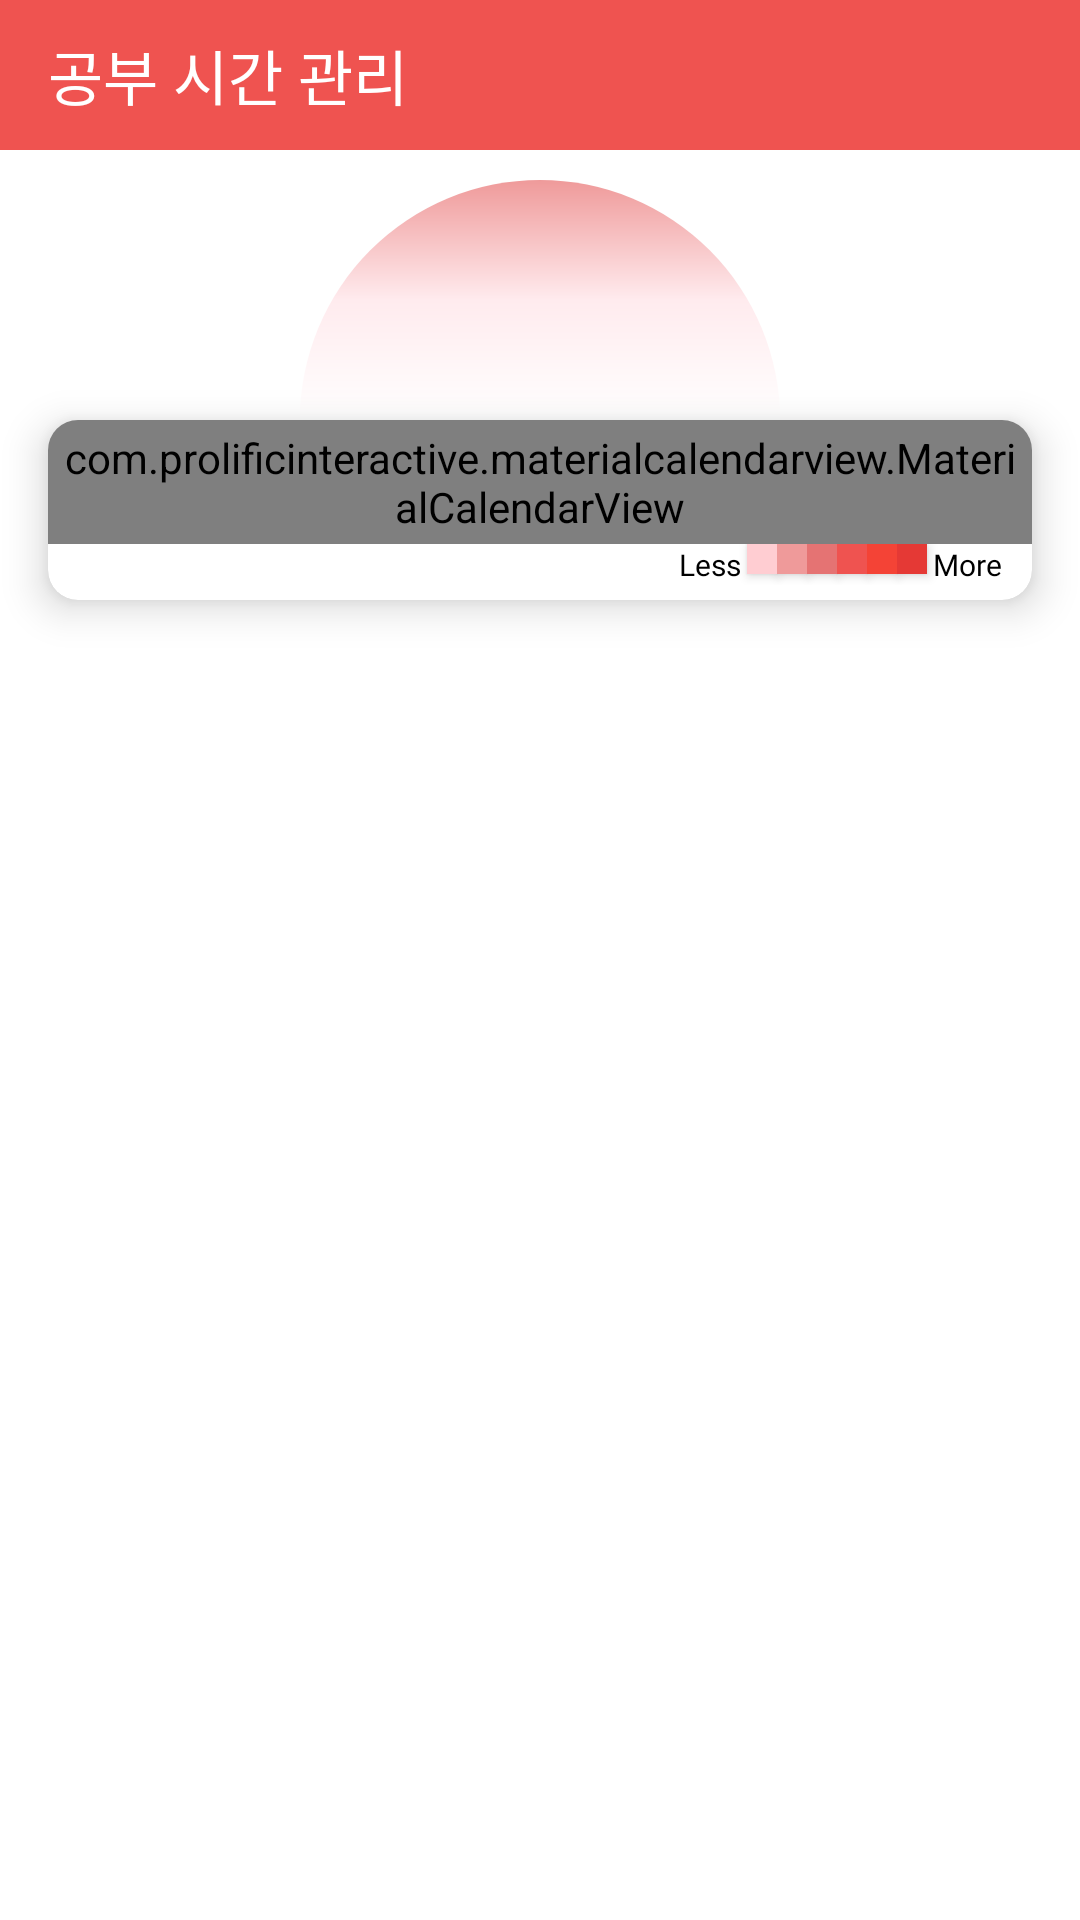

Layout XML and referenced resources for this Android screen:
<!-- AndroidManifest.xml: application theme AppTheme -->
<!-- res/layout/fragment_main.xml -->
<?xml version="1.0" encoding="utf-8"?>
<ScrollView xmlns:android="http://schemas.android.com/apk/res/android"
    xmlns:app="http://schemas.android.com/apk/res-auto"
    xmlns:tools="http://schemas.android.com/tools"
    android:layout_width="match_parent"
    android:layout_height="match_parent"
    android:background="@color/white"
    android:fillViewport="true"
    tools:context=".view.fragment.MainFragment">

    <LinearLayout
        android:layout_width="match_parent"
        android:layout_height="match_parent"
        android:orientation="vertical"
        >
        <androidx.appcompat.widget.Toolbar
            android:id="@+id/toolbar"
            android:layout_width="match_parent"
            android:layout_height="50dp"
            android:background="@color/red400">

            <FrameLayout
                android:layout_width="match_parent"
                android:layout_height="wrap_content"
                android:layout_marginRight="10dp">

                <TextView
                    android:layout_width="wrap_content"
                    android:layout_height="wrap_content"
                    android:fontFamily="@font/nanum_square_ac_l"
                    android:text="공부 시간 관리"
                    android:textColor="@color/white"
                    android:textSize="20dp" />
            </FrameLayout>
        </androidx.appcompat.widget.Toolbar>
        <FrameLayout
            android:layout_width="match_parent"
            android:layout_height="wrap_content"
            android:layout_marginRight="16dp"
            android:layout_marginLeft="16dp"
            android:layout_marginTop="10dp"
            >

            <ImageView
                android:layout_width="match_parent"
                android:layout_height="80dp"
                android:src="@drawable/form_half_circle" />

            <LinearLayout
                android:id="@+id/btn_timer"
                android:layout_width="wrap_content"
                android:layout_height="wrap_content"
                android:layout_gravity="center_horizontal|bottom"
                android:layout_marginBottom="10dp"
                android:layout_marginTop="10dp"
                android:orientation="vertical"
                android:padding="5dp">

                <ImageView
                    android:id="@+id/img_watch"
                    android:layout_width="40dp"
                    android:layout_height="40dp"
                    android:layout_gravity="center"
                    android:src="@drawable/icon_stopwatch" />









            </LinearLayout>
        </FrameLayout>


        <LinearLayout
            android:layout_width="match_parent"
            android:layout_height="wrap_content"
            android:gravity="center_horizontal"
            android:orientation="horizontal">

        </LinearLayout>

        <androidx.cardview.widget.CardView
            android:id="@+id/selected_container"
            android:layout_width="match_parent"
            android:layout_height="wrap_content"
            android:layout_marginLeft="16dp"
            android:layout_marginRight="16dp"
            android:layout_marginBottom="16dp"
            app:cardCornerRadius="10dp"
            app:cardElevation="8dp"
            app:cardPreventCornerOverlap="false">

            <LinearLayout
                android:layout_width="match_parent"
                android:layout_height="wrap_content"
                android:orientation="vertical">

                    <com.prolificinteractive.materialcalendarview.MaterialCalendarView
                        android:id="@+id/calendar"
                        android:layout_width="wrap_content"
                        android:layout_height="wrap_content"
                        android:layout_gravity="center"
                        android:focusedMonthDateColor="@color/black"
                        android:padding="3dp"
                        app:mcv_arrowColor="@color/black"
                        app:mcv_calendarMode="month"
                        app:mcv_headerTextAppearance="@style/CalendarWidgetHeader"
                        app:mcv_selectionColor="@color/yellow400"
                        app:mcv_titleAnimationOrientation="vertical"
                        app:mcv_weekDayTextAppearance="@style/CalendarWidgetWeekDay" />
                    <LinearLayout
                        android:layout_width="wrap_content"
                        android:layout_height="wrap_content"
                        android:layout_gravity="end|bottom"
                        android:layout_marginRight="10dp"
                        android:layout_marginBottom="5dp"
                        android:orientation="horizontal"
                        >
                        <TextView
                            android:layout_width="wrap_content"
                            android:layout_height="wrap_content"
                            android:layout_marginRight="2dp"
                            android:fontFamily="@font/nanum_square_ac_l"
                            android:text="Less"
                            android:textSize="10dp"
                            android:layout_gravity="center"
                            android:textColor="@color/black" />

                        <Button
                            android:layout_width="10dp"
                            android:layout_height="10dp"
                            android:background="@color/red100" />

                        <Button
                            android:layout_width="10dp"
                            android:layout_height="10dp"
                            android:background="@color/red200" />

                        <Button
                            android:layout_width="10dp"
                            android:layout_height="10dp"
                            android:background="@color/red300" />

                        <Button
                            android:layout_width="10dp"
                            android:layout_height="10dp"
                            android:background="@color/red400" />

                        <Button
                            android:layout_width="10dp"
                            android:layout_height="10dp"
                            android:background="@color/red500" />

                        <Button
                            android:layout_width="10dp"
                            android:layout_height="10dp"
                            android:background="@color/red600" />

                        <TextView
                            android:layout_width="wrap_content"
                            android:layout_height="wrap_content"
                            android:layout_marginLeft="2dp"
                            android:fontFamily="@font/nanum_square_ac_l"
                            android:text="More"
                            android:textSize="10dp"
                            android:layout_gravity="center"
                            android:textColor="@color/black" />
                    </LinearLayout>

            </LinearLayout>
        </androidx.cardview.widget.CardView>
    </LinearLayout>
</ScrollView>
<!-- resources referenced by this layout -->
<resources>
  <color name="black">#000000</color>
  <color name="red100">#FFCDD2</color>
  <color name="red200">#EF9A9A</color>
  <color name="red300">#E57373</color>
  <color name="red400">#EF5350</color>
  <color name="red500">#F44336</color>
  <color name="red600">#E53935</color>
  <color name="white">#ffffff</color>
  <color name="yellow400">#FFEE58</color>
  <!-- drawable form_half_circle (drawable) -->
  <?xml version="1.0" encoding="utf-8"?>
  <shape xmlns:android="http://schemas.android.com/apk/res/android"
      android:shape="rectangle">
      <solid android:color="@color/red400" />
      <size
          android:width="5dp"
          android:height="10dp" />
      <corners
          android:topRightRadius="20dp"
          android:topLeftRadius="20dp"
          />
      <size
          android:width="10dp"
          android:height="5dp"
          ></size>
      <gradient
          android:centerColor="@color/red50"
          android:endColor="@color/white"
          android:startColor="@color/red200"
          android:angle="270"
          />
  </shape>
  <style name="CalendarWidgetHeader">
          <item name="android:textSize">9pt</item>
          <item name="android:textColor">@color/black</item>
          <item name="android:textStyle">bold</item>
      </style>
  <style name="CalendarWidgetWeekDay" parent="@android:style/TextAppearance.Medium">
          <item name="android:textSize">7pt</item>
          <item name="android:textColor">@color/black</item>
          <item name="android:textStyle">bold</item>
      </style>
  <style name="AppTheme" parent="Theme.AppCompat.Light.NoActionBar">
          
          <item name="colorPrimary">@color/colorPrimary</item>
          <item name="colorPrimaryDark">@color/colorPrimaryDark</item>
          <item name="colorAccent">@color/colorAccent</item>
          <item name="android:dialogTheme">@style/CustomDatePickerDialog</item>
          <item name="android:datePickerStyle">@style/MyDatePickerStyle</item>
      </style>
  <color name="red50">#FFEBEE</color>
  <color name="colorPrimary">#E57373</color>
  <color name="colorPrimaryDark">#EF5350</color>
  <color name="colorAccent">#F44336</color>
  <style name="CustomDatePickerDialog" parent="android:Theme.Material.Light.Dialog">
          <item name="android:datePickerStyle">@style/MyDatePickerStyle</item>
          <item name="android:textColor">@color/red700</item>
          <item name="colorAccent">@color/red500</item>
          <item name="colorPrimary">@color/red500</item>
          <item name="colorControlActivated">@color/red500</item>
          <item name="android:colorForeground">@color/red500</item>
          <item name="elevation">8dp</item>
      </style>
  <style name="MyDatePickerStyle" parent="@android:style/Widget.Material.Light.DatePicker">
          <item name="android:datePickerMode">spinner</item>
          <item name="android:calendarViewShown">false</item>
          <item name="android:spinnersShown">true</item>
          <item name="android:colorForeground">@color/white</item>
          <item name="background">@color/white</item>
      </style>
  <color name="red700">#D32F2F</color>
</resources>
